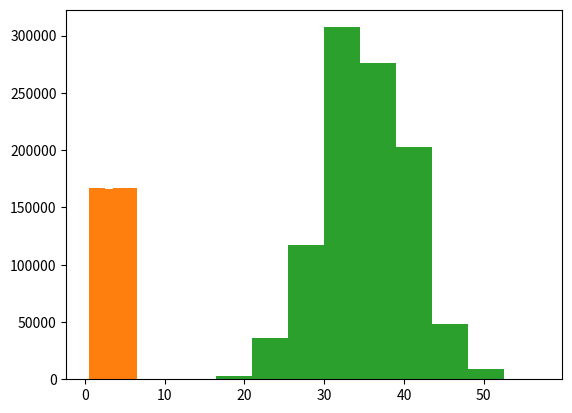

The script that saved this image:
import random
import numpy as np
import matplotlib.pyplot as plt

random.choice([1,2,3,4,5,6])

rolls = []
for k in range(100):
    rolls.append(random.choice([1,2,3,4,5,6]))

#len(rolls)

#rolls

plt.hist(rolls, bins=np.linspace(0.5, 6.5, 7))
plt.show()

# rule of large numbers is that expect average to have all number almost the same
rolls = []
for k in range(1000000):
    rolls.append(random.choice([1,2,3,4,5,6]))

plt.hist(rolls, bins=np.linspace(0.5, 6.5, 7));
plt.show()



# rolling of 10 dice and summating them

ys = []
for rep in range(1000000):        # start small with say 5 in range to test before going larger in the range
    y = 0
    for k in range(10):
        x = random.choice([1,2,3,4,5,6])
        y = y + x
    ys.append(y)

# len(ys)
# ys
#
# min(ys)
# max(ys)

plt.hist(ys);
plt.show()
